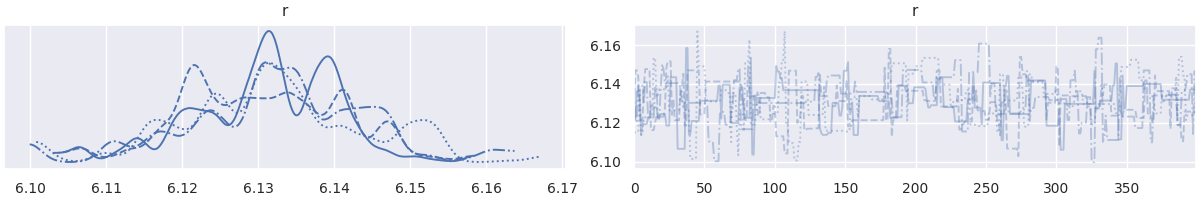

Source data for this figure (header and first rows):
, r
0, 6.122
1, 6.122
2, 6.136
3, 6.136
4, 6.136
5, 6.114
6, 6.119
7, 6.119
8, 6.119
9, 6.119
10, 6.123
11, 6.122
12, 6.129
13, 6.129
14, 6.128
15, 6.128
16, 6.128
17, 6.123
18, 6.123
19, 6.125
20, 6.125
21, 6.125
22, 6.125
23, 6.119
24, 6.119
25, 6.119
26, 6.143
27, 6.143
28, 6.143
29, 6.143
30, 6.143
31, 6.107
32, 6.107
33, 6.107
34, 6.107
35, 6.107
36, 6.107
37, 6.158
38, 6.158
39, 6.114
40, 6.114
41, 6.121
42, 6.121
43, 6.121
44, 6.121
45, 6.121
46, 6.121
47, 6.131
48, 6.131
49, 6.131
50, 6.131
51, 6.131
52, 6.131
53, 6.131
54, 6.131
55, 6.131
56, 6.131
57, 6.131
58, 6.131
59, 6.131
... 1,540 more rows
